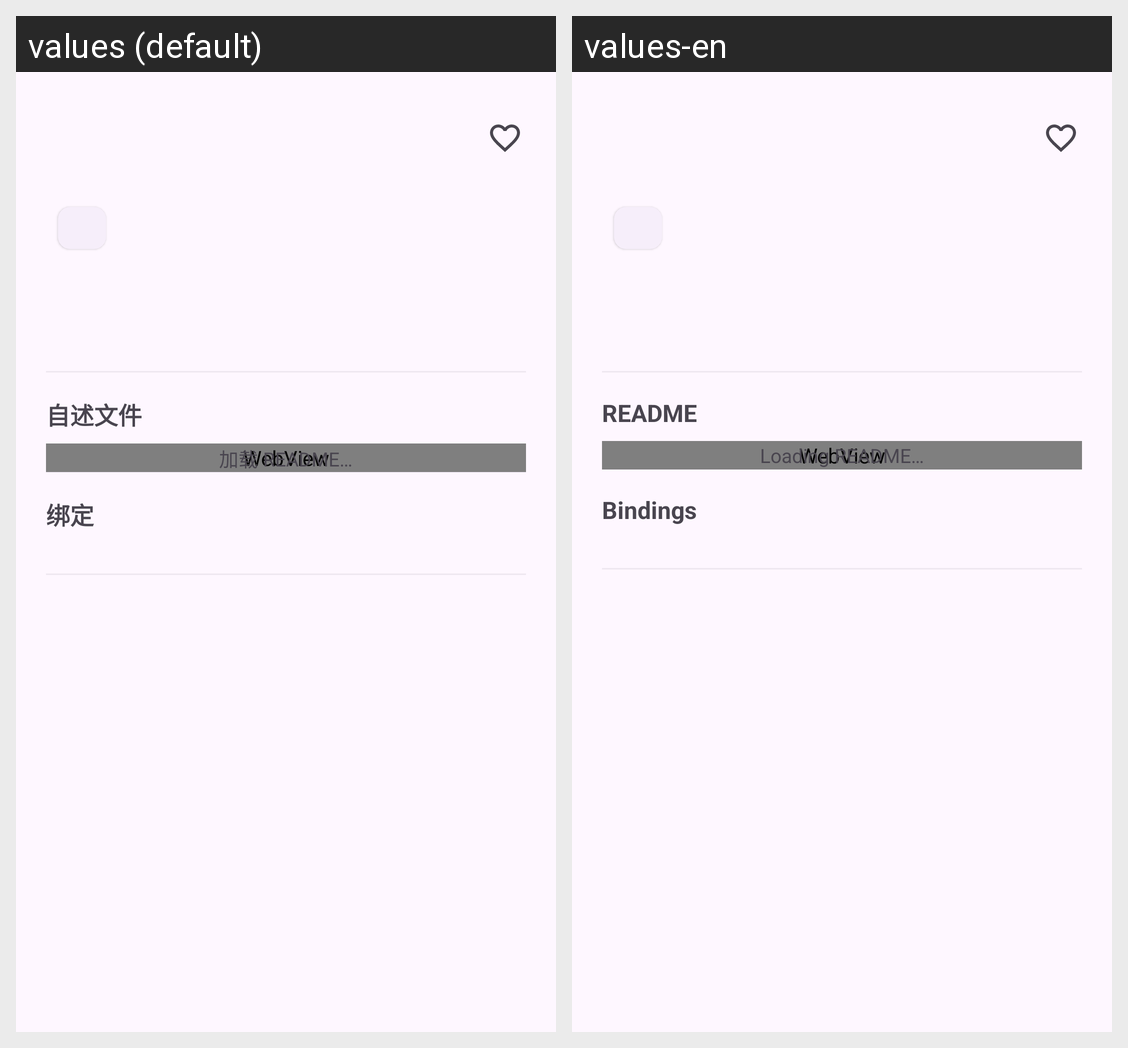

The Android screen above is rendered under two locales of the same app. Produce the string resources it draws, with the default and per-locale values.
Android screen res/layout/dialog_template_detail.xml rendered under 2 locales, left to right: values (default), values-en. Device: Nexus 5 (rendered at 1080×1920; each locale shown at half size, 540×960, under a caption strip naming it); theme AppTheme.
Strings drawn on this screen, with the default value and each locale's value (text and hints the layout hard-codes, and strings that could not be matched under every locale, appear in the picture but are not listed):

store_readme_title
  values: 自述文件
  values-en: README

store_readme_loading
  values: 加载 README…
  values-en: Loading README…

store_bindings
  values: 绑定
  values-en: Bindings
